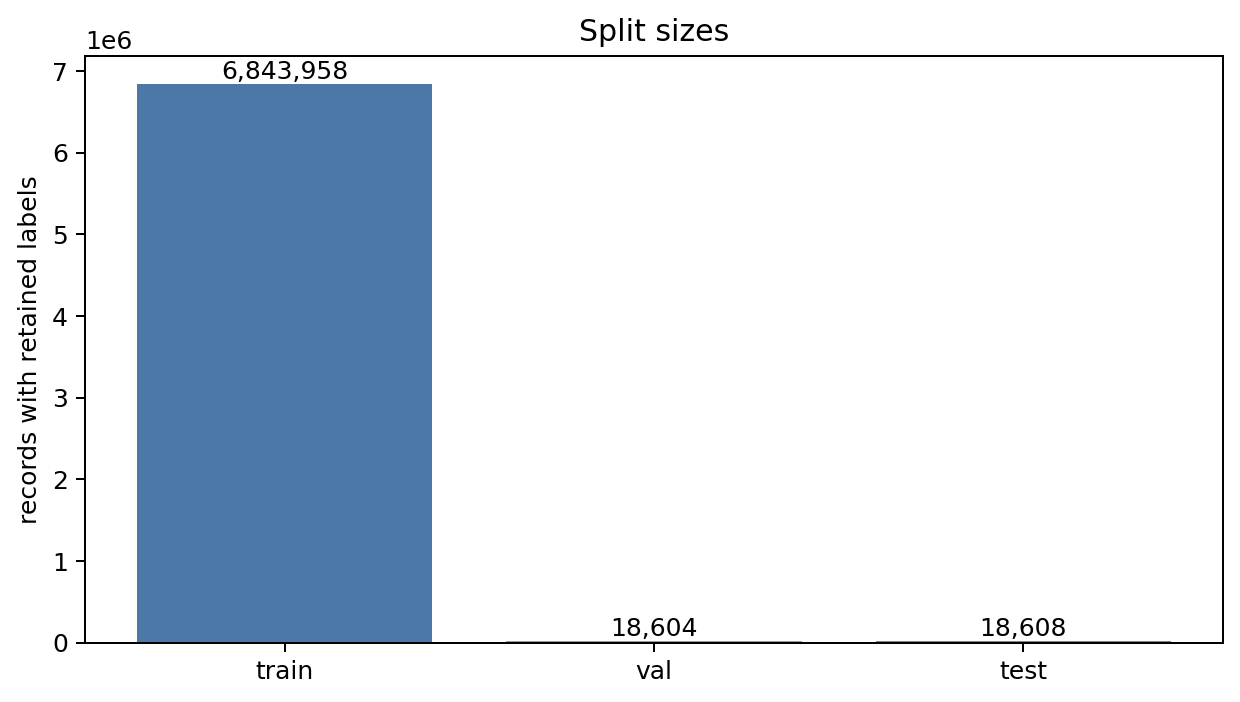

The file beside this chart, header and first rows:
split	records
train	6843958
val	18604
test	18608
